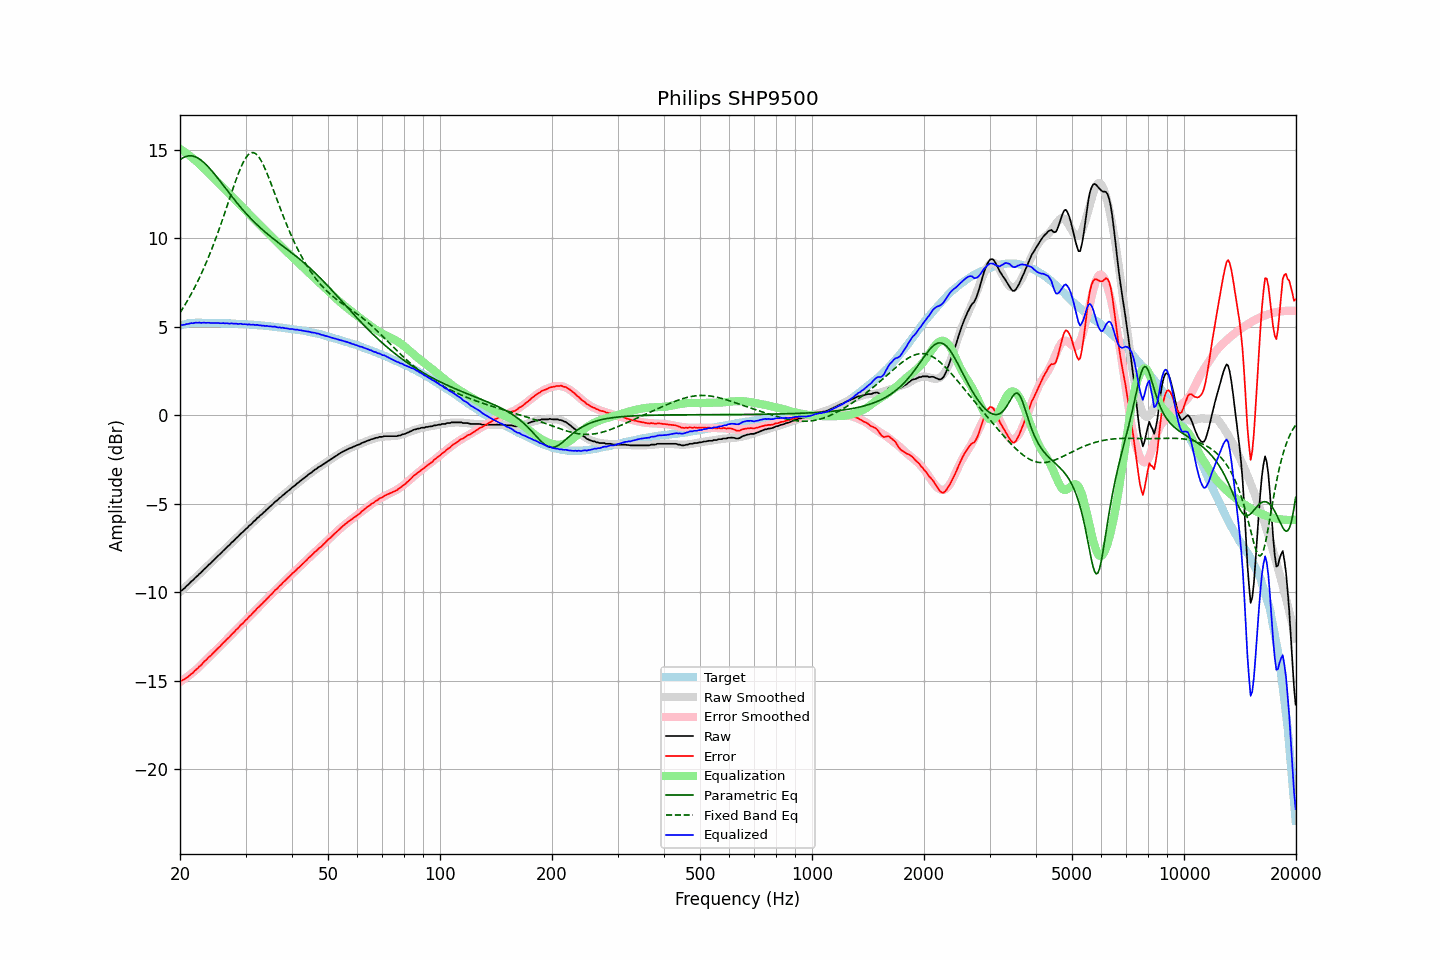

Source data for this figure (header and first rows):
frequency, raw, error, smoothed, error_smoothed, equalization, parametric_eq, fixed_band_eq, equalized_raw, equalized_smoothed, target
20.00, -9.95, -15.01, -9.98, -15.07, 15.07, 14.44, 5.80, 5.12, 5.09, 5.06
20.20, -9.91, -15.00, -9.90, -15.01, 15.01, 14.51, 5.94, 5.10, 5.11, 5.09
20.40, -9.83, -14.95, -9.82, -14.94, 14.94, 14.56, 6.08, 5.12, 5.13, 5.12
20.61, -9.76, -14.90, -9.73, -14.88, 14.88, 14.61, 6.23, 5.12, 5.15, 5.14
20.81, -9.66, -14.83, -9.65, -14.81, 14.81, 14.64, 6.38, 5.16, 5.16, 5.17
21.02, -9.58, -14.78, -9.57, -14.75, 14.75, 14.66, 6.54, 5.17, 5.18, 5.20
21.23, -9.49, -14.70, -9.48, -14.68, 14.68, 14.67, 6.70, 5.19, 5.19, 5.21
21.44, -9.39, -14.61, -9.40, -14.60, 14.60, 14.67, 6.87, 5.22, 5.20, 5.22
21.66, -9.33, -14.56, -9.31, -14.53, 14.53, 14.65, 7.04, 5.20, 5.21, 5.23
21.87, -9.22, -14.45, -9.23, -14.45, 14.45, 14.63, 7.21, 5.23, 5.22, 5.23
22.09, -9.14, -14.37, -9.14, -14.37, 14.37, 14.59, 7.39, 5.24, 5.23, 5.24
22.31, -9.06, -14.30, -9.06, -14.29, 14.29, 14.55, 7.57, 5.23, 5.24, 5.24
22.54, -8.96, -14.20, -8.97, -14.21, 14.21, 14.49, 7.76, 5.25, 5.24, 5.24
22.76, -8.90, -14.13, -8.88, -14.12, 14.12, 14.43, 7.95, 5.22, 5.24, 5.24
22.99, -8.80, -14.02, -8.79, -14.03, 14.03, 14.36, 8.15, 5.23, 5.24, 5.23
23.22, -8.70, -13.92, -8.71, -13.94, 13.94, 14.28, 8.36, 5.24, 5.23, 5.23
23.45, -8.63, -13.85, -8.62, -13.85, 13.85, 14.19, 8.57, 5.23, 5.23, 5.22
23.69, -8.53, -13.75, -8.53, -13.76, 13.76, 14.10, 8.78, 5.23, 5.23, 5.22
23.92, -8.44, -13.66, -8.44, -13.67, 13.67, 14.00, 9.00, 5.24, 5.23, 5.22
24.16, -8.37, -13.60, -8.36, -13.58, 13.58, 13.90, 9.23, 5.21, 5.23, 5.23
24.40, -8.26, -13.50, -8.27, -13.49, 13.49, 13.80, 9.46, 5.23, 5.22, 5.23
24.65, -8.18, -13.40, -8.18, -13.40, 13.40, 13.69, 9.69, 5.22, 5.22, 5.22
24.89, -8.09, -13.31, -8.09, -13.31, 13.31, 13.57, 9.93, 5.22, 5.22, 5.22
25.14, -8.00, -13.21, -8.00, -13.22, 13.22, 13.46, 10.18, 5.22, 5.22, 5.22
25.39, -7.91, -13.13, -7.91, -13.13, 13.13, 13.34, 10.43, 5.22, 5.22, 5.22
25.65, -7.84, -13.05, -7.83, -13.04, 13.04, 13.23, 10.69, 5.20, 5.21, 5.22
25.91, -7.74, -12.94, -7.74, -12.95, 12.95, 13.11, 10.95, 5.21, 5.21, 5.21
26.16, -7.64, -12.85, -7.65, -12.86, 12.86, 12.99, 11.21, 5.21, 5.21, 5.20
26.43, -7.57, -12.77, -7.56, -12.77, 12.77, 12.87, 11.48, 5.20, 5.20, 5.20
26.69, -7.47, -12.67, -7.47, -12.67, 12.67, 12.75, 11.75, 5.21, 5.20, 5.20
26.96, -7.39, -12.59, -7.38, -12.58, 12.58, 12.63, 12.02, 5.19, 5.20, 5.20
27.23, -7.31, -12.51, -7.30, -12.49, 12.49, 12.51, 12.29, 5.18, 5.19, 5.20
27.50, -7.20, -12.39, -7.21, -12.40, 12.40, 12.40, 12.56, 5.20, 5.19, 5.20
27.77, -7.12, -12.31, -7.12, -12.31, 12.31, 12.28, 12.83, 5.18, 5.19, 5.19
28.05, -7.04, -12.22, -7.03, -12.21, 12.21, 12.17, 13.09, 5.18, 5.18, 5.18
28.33, -6.94, -12.11, -6.94, -12.12, 12.12, 12.06, 13.35, 5.19, 5.18, 5.17
28.62, -6.87, -12.04, -6.86, -12.03, 12.03, 11.95, 13.59, 5.16, 5.17, 5.17
28.90, -6.77, -11.93, -6.77, -11.94, 11.94, 11.84, 13.83, 5.17, 5.17, 5.17
29.19, -6.67, -11.82, -6.68, -11.85, 11.85, 11.73, 14.04, 5.18, 5.16, 5.16
29.48, -6.61, -11.77, -6.60, -11.75, 11.75, 11.62, 14.24, 5.15, 5.16, 5.17
29.78, -6.51, -11.66, -6.51, -11.66, 11.66, 11.52, 14.41, 5.15, 5.15, 5.15
30.08, -6.42, -11.57, -6.42, -11.57, 11.57, 11.42, 14.56, 5.15, 5.15, 5.15
30.38, -6.35, -11.49, -6.33, -11.47, 11.47, 11.32, 14.68, 5.13, 5.14, 5.14
30.68, -6.24, -11.37, -6.25, -11.38, 11.38, 11.22, 14.77, 5.15, 5.13, 5.14
30.99, -6.18, -11.30, -6.16, -11.29, 11.29, 11.13, 14.83, 5.11, 5.13, 5.12
31.30, -6.08, -11.20, -6.08, -11.20, 11.20, 11.04, 14.85, 5.12, 5.12, 5.12
31.61, -5.99, -11.11, -5.99, -11.11, 11.11, 10.94, 14.84, 5.12, 5.12, 5.12
31.93, -5.92, -11.02, -5.91, -11.02, 11.02, 10.85, 14.79, 5.10, 5.11, 5.11
32.24, -5.81, -10.90, -5.83, -10.93, 10.93, 10.77, 14.71, 5.12, 5.10, 5.09
32.57, -5.75, -10.84, -5.74, -10.83, 10.83, 10.68, 14.60, 5.09, 5.09, 5.09
32.89, -5.65, -10.73, -5.65, -10.74, 10.74, 10.60, 14.47, 5.09, 5.09, 5.09
33.22, -5.59, -10.66, -5.57, -10.65, 10.65, 10.52, 14.31, 5.06, 5.08, 5.08
33.55, -5.49, -10.56, -5.49, -10.56, 10.56, 10.44, 14.12, 5.07, 5.07, 5.07
33.89, -5.42, -10.48, -5.41, -10.47, 10.47, 10.36, 13.92, 5.05, 5.06, 5.06
34.23, -5.32, -10.37, -5.32, -10.37, 10.37, 10.28, 13.71, 5.06, 5.05, 5.06
34.57, -5.25, -10.29, -5.24, -10.28, 10.28, 10.21, 13.49, 5.04, 5.04, 5.04
34.92, -5.16, -10.19, -5.16, -10.19, 10.19, 10.13, 13.25, 5.03, 5.03, 5.03
35.27, -5.08, -10.10, -5.08, -10.10, 10.10, 10.06, 13.01, 5.02, 5.02, 5.03
35.62, -5.00, -10.01, -4.99, -10.01, 10.01, 9.99, 12.77, 5.01, 5.01, 5.01
35.97, -4.90, -9.89, -4.92, -9.92, 9.92, 9.91, 12.52, 5.02, 5.00, 5.00
... 635 more rows
